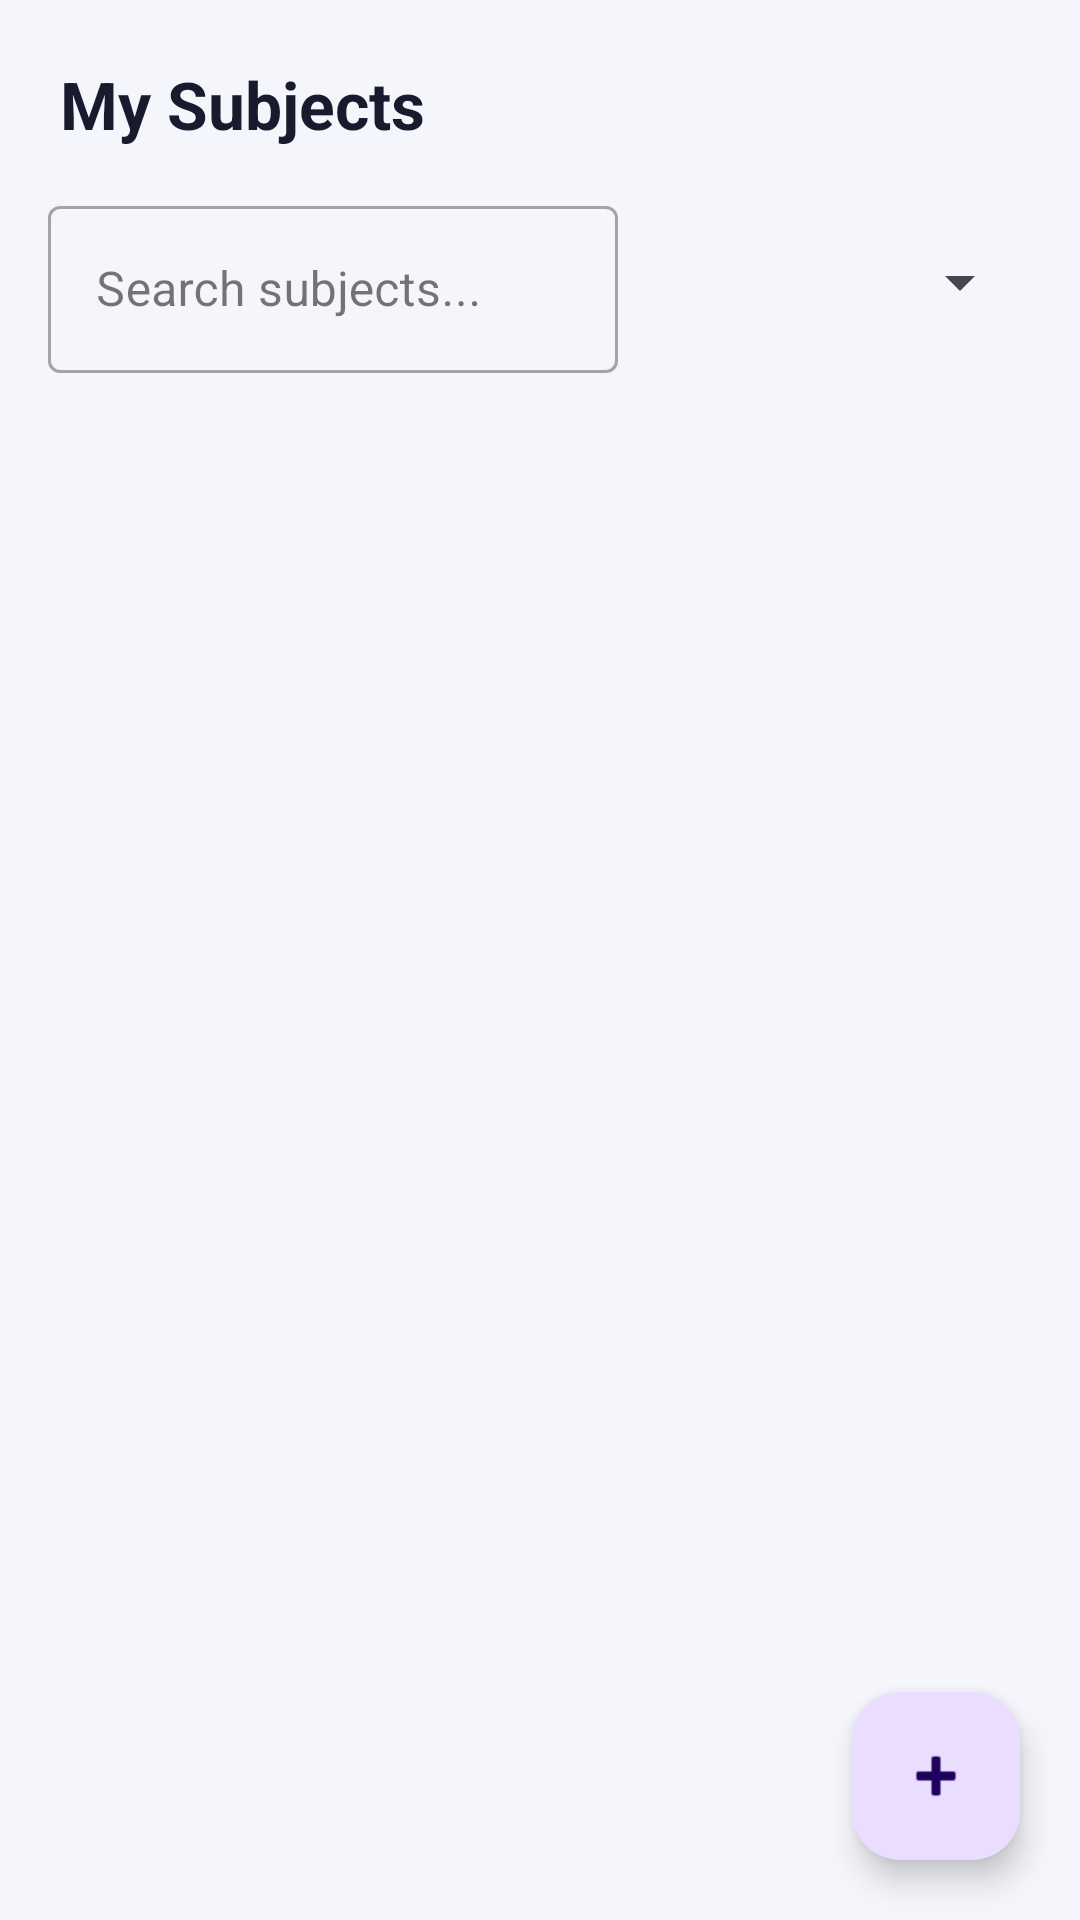

Reconstruct the res/layout file that produces this screen, plus the resources it refers to.
<!-- AndroidManifest.xml: application theme Theme.StudyBest -->
<!-- res/layout/fragment_subjects.xml -->
<?xml version="1.0" encoding="utf-8"?>
<androidx.constraintlayout.widget.ConstraintLayout
    xmlns:android="http://schemas.android.com/apk/res/android"
    xmlns:app="http://schemas.android.com/apk/res-auto"
    android:layout_width="match_parent"
    android:layout_height="match_parent"
    android:background="@color/background">

    <TextView
        android:id="@+id/tvSubjectsTitle"
        android:layout_width="0dp"
        android:layout_height="wrap_content"
        android:text="My Subjects"
        android:textSize="22sp"
        android:textStyle="bold"
        android:textColor="@color/text_primary"
        android:layout_marginStart="20dp"
        android:layout_marginEnd="20dp"
        android:layout_marginTop="20dp"
        app:layout_constraintTop_toTopOf="parent"
        app:layout_constraintStart_toStartOf="parent"
        app:layout_constraintEnd_toEndOf="parent"/>

    <com.google.android.material.textfield.TextInputLayout
        android:id="@+id/tilSearch"
        style="@style/Widget.MaterialComponents.TextInputLayout.OutlinedBox"
        android:layout_width="0dp"
        android:layout_height="wrap_content"
        android:layout_marginStart="16dp"
        android:layout_marginEnd="8dp"
        android:layout_marginTop="14dp"
        android:hint="Search subjects..."
        app:layout_constraintTop_toBottomOf="@id/tvSubjectsTitle"
        app:layout_constraintStart_toStartOf="parent"
        app:layout_constraintEnd_toStartOf="@id/spSort">

        <com.google.android.material.textfield.TextInputEditText
            android:id="@+id/etSubjectSearch"
            android:layout_width="match_parent"
            android:layout_height="wrap_content"
            android:inputType="text"/>

    </com.google.android.material.textfield.TextInputLayout>

    <Spinner
        android:id="@+id/spSort"
        android:layout_width="130dp"
        android:layout_height="wrap_content"
        android:layout_marginEnd="16dp"
        app:layout_constraintTop_toTopOf="@id/tilSearch"
        app:layout_constraintBottom_toBottomOf="@id/tilSearch"
        app:layout_constraintEnd_toEndOf="parent"/>

    <androidx.recyclerview.widget.RecyclerView
        android:id="@+id/rvSubjects"
        android:layout_width="0dp"
        android:layout_height="0dp"
        android:layout_marginTop="10dp"
        android:paddingStart="16dp"
        android:paddingEnd="16dp"
        android:paddingTop="6dp"
        android:clipToPadding="false"
        app:layout_constraintTop_toBottomOf="@id/tilSearch"
        app:layout_constraintBottom_toBottomOf="parent"
        app:layout_constraintStart_toStartOf="parent"
        app:layout_constraintEnd_toEndOf="parent"/>

    <com.google.android.material.floatingactionbutton.FloatingActionButton
        android:id="@+id/fabAddSubject"
        android:layout_width="wrap_content"
        android:layout_height="wrap_content"
        android:contentDescription="Add Subject"
        android:src="@android:drawable/ic_input_add"
        android:layout_margin="20dp"
        app:layout_constraintBottom_toBottomOf="parent"
        app:layout_constraintEnd_toEndOf="parent"/>

</androidx.constraintlayout.widget.ConstraintLayout>
<!-- resources referenced by this layout -->
<resources>
  <color name="background">#F4F6FB</color>
  <color name="text_primary">#1A1A2E</color>
  <style name="Theme.StudyBest" parent="Base.Theme.StudyBest" />
  <style name="Base.Theme.StudyBest" parent="Theme.Material3.DayNight.NoActionBar">
          <item name="colorPrimary">@color/primary</item>
          <item name="colorPrimaryDark">@color/primary_dark</item>
          <item name="colorAccent">@color/accent</item>
          <item name="android:windowBackground">@color/background</item>
      </style>
  <color name="primary">#3F51B5</color>
  <color name="primary_dark">#303F9F</color>
  <color name="accent">#FF5722</color>
</resources>
